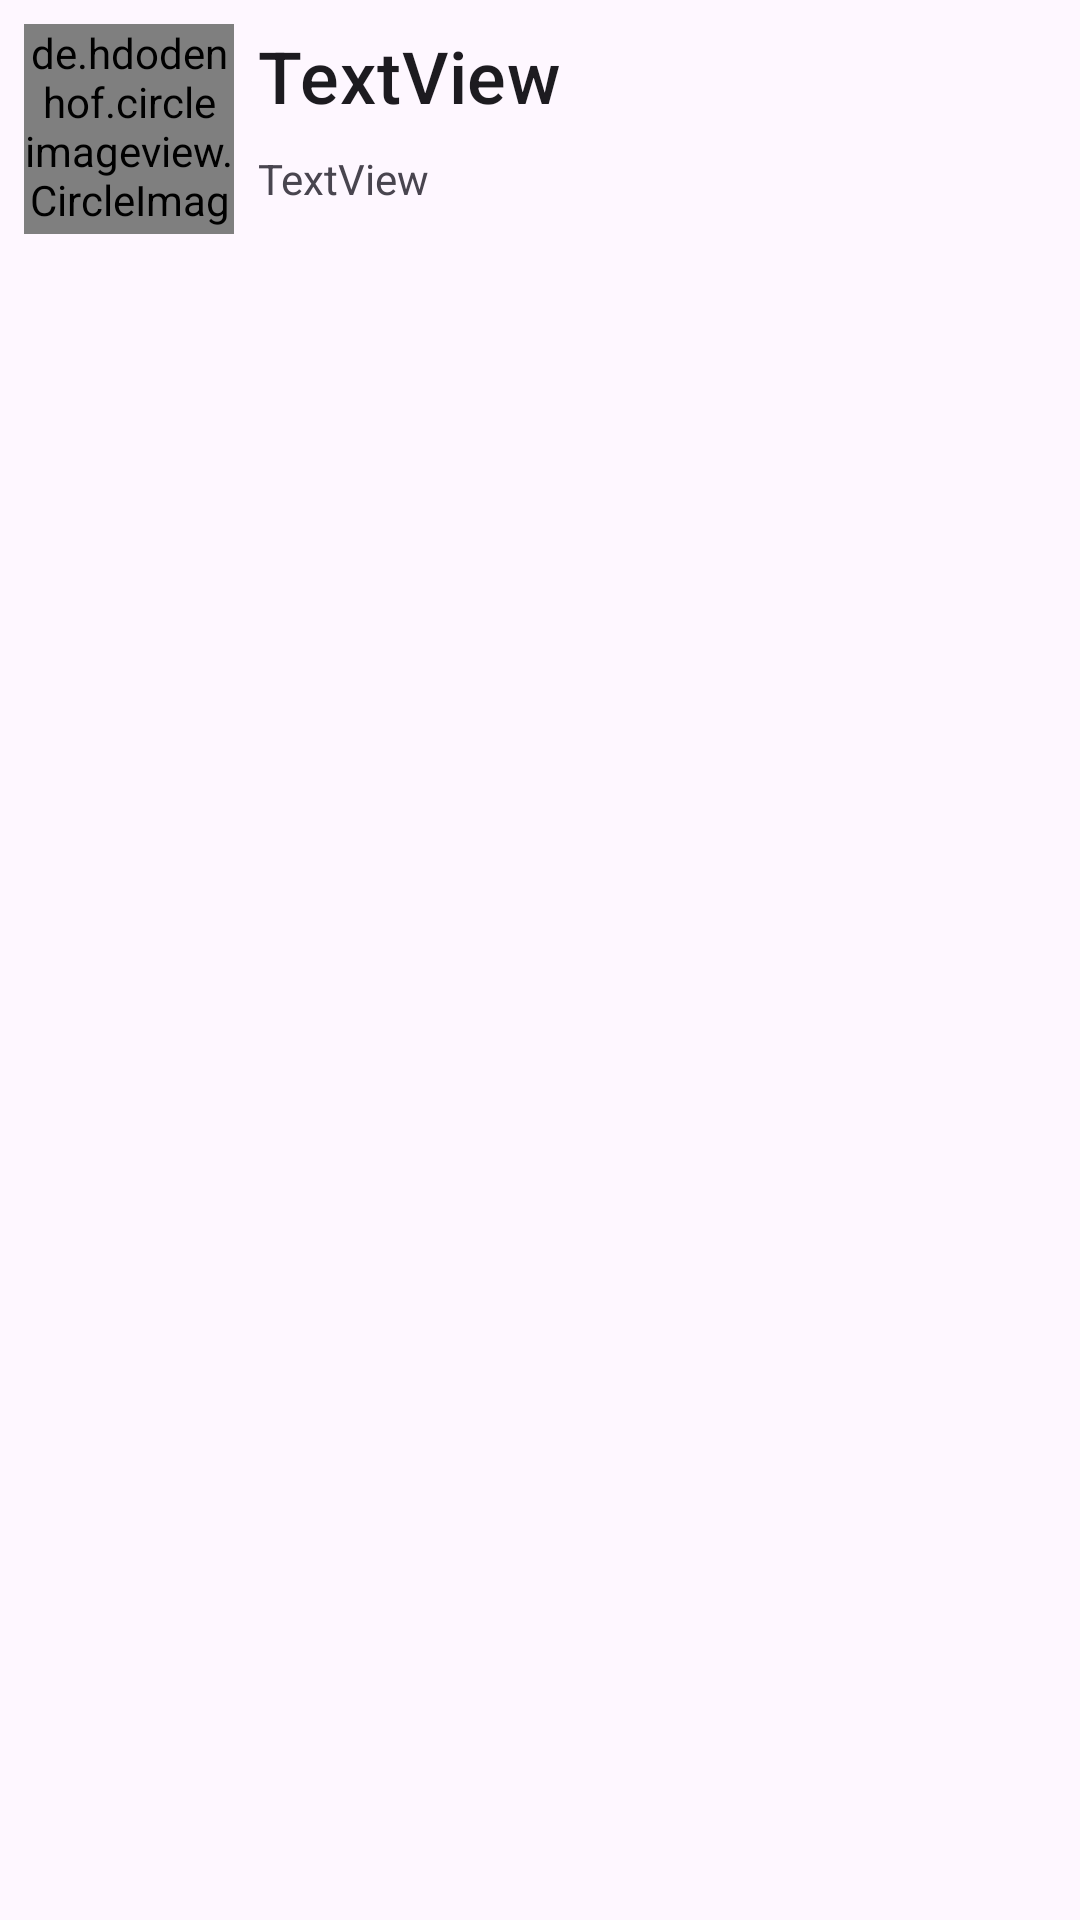

Android layout source for this screen:
<!-- AndroidManifest.xml: application theme Theme.RentalEase -->
<!-- res/layout/chat_list_item.xml -->
<?xml version="1.0" encoding="utf-8"?>
<androidx.constraintlayout.widget.ConstraintLayout xmlns:android="http://schemas.android.com/apk/res/android"
    xmlns:app="http://schemas.android.com/apk/res-auto"
    android:layout_width="match_parent"
    android:layout_height="wrap_content"
    xmlns:tools="http://schemas.android.com/tools">

    <de.hdodenhof.circleimageview.CircleImageView
        android:id="@+id/profile_image"
        android:layout_width="70dp"
        android:layout_height="70dp"
        app:civ_border_color="#A1787878"
        app:civ_border_width="2dp"
        android:layout_margin="8dp"
        app:layout_constraintStart_toStartOf="parent"
        app:layout_constraintTop_toTopOf="parent"
        tools:src="@tools:sample/avatars" />

    <TextView
        android:id="@+id/person_name"
        style="@style/TextAppearance.MaterialComponents.Headline6"
        android:layout_width="0dp"
        android:layout_height="wrap_content"
        android:text="TextView"
        android:textSize="24sp"
        android:layout_marginStart="8dp"

        app:layout_constraintBottom_toTopOf="@id/recent_message"
        app:layout_constraintEnd_toEndOf="parent"
        app:layout_constraintStart_toEndOf="@+id/profile_image"
        app:layout_constraintTop_toTopOf="parent" />

    <TextView
        android:id="@+id/recent_message"
        android:layout_width="0dp"
        android:layout_height="wrap_content"
        android:text="TextView"
        android:layout_marginStart="8dp"
        app:layout_constraintTop_toBottomOf="@id/person_name"
        app:layout_constraintBottom_toBottomOf="@+id/profile_image"
        app:layout_constraintEnd_toEndOf="parent"
        app:layout_constraintStart_toEndOf="@+id/profile_image" />


</androidx.constraintlayout.widget.ConstraintLayout>
<!-- resources referenced by this layout -->
<resources>
  <style name="Theme.RentalEase" parent="Base.Theme.RentalEase" />
  <style name="Base.Theme.RentalEase" parent="Theme.Material3.DayNight.NoActionBar">
          
          
      </style>
</resources>
